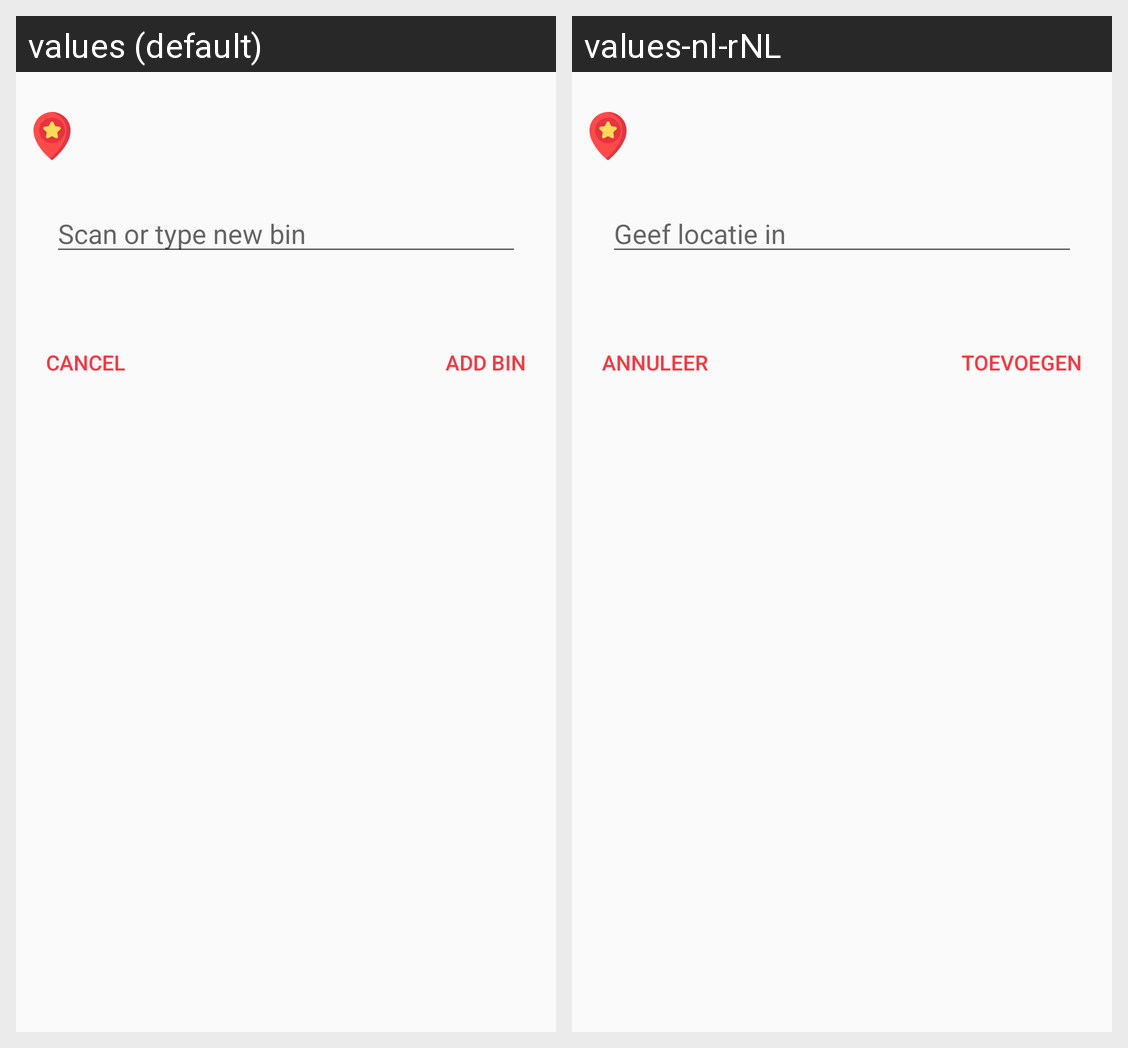

The same Android screen rendered under two of its app's locales, left to right. List the strings drawn on it with the default value and each locale's translation.
Android screen res/layout/fragment_add_bin.xml rendered under 2 locales, left to right: values (default), values-nl-rNL. Device: Nexus 5 (rendered at 1080×1920; each locale shown at half size, 540×960, under a caption strip naming it); theme AppTheme.
Strings drawn on this screen, with the default value and each locale's value (text and hints the layout hard-codes, and strings that could not be matched under every locale, appear in the picture but are not listed):

hint_add_bin
  values: Scan or type new bin
  values-nl-rNL: Geef locatie in

button_add_bin
  values: Add bin
  values-nl-rNL: Toevoegen

cancel
  values: Cancel
  values-nl-rNL: Annuleer
